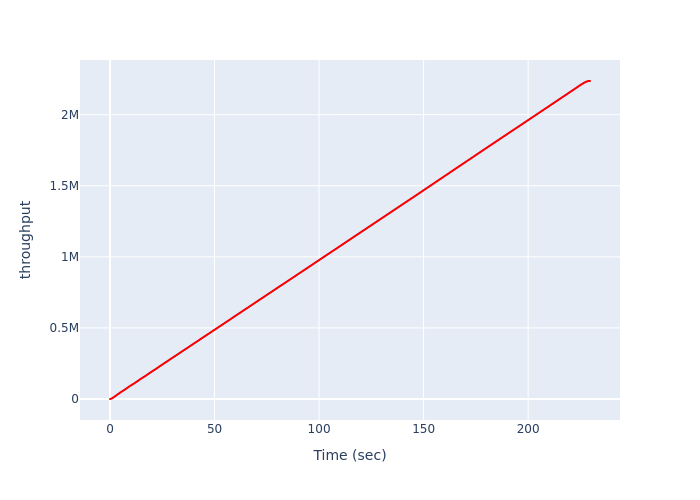

Data behind this chart, as committed beside it:
Time (sec), throughput
0.0, 0
0.01087, 1
0.05076, 28
0.09094, 79
0.1314, 153
0.1721, 249
0.2131, 366
0.2543, 503
0.2958, 659
0.3376, 833
0.3795, 1024
0.4216, 1231
0.4639, 1453
0.5063, 1690
0.5489, 1940
0.5915, 2204
0.6344, 2480
0.6773, 2768
0.7204, 3067
0.7635, 3377
0.8069, 3697
0.8502, 4027
0.8937, 4366
0.9373, 4713
0.981, 5069
1.025, 5433
1.069, 5804
1.112, 6182
1.156, 6567
1.2, 6958
1.245, 7355
1.289, 7758
1.333, 8167
1.377, 8581
1.422, 9000
1.466, 9424
1.511, 9852
1.555, 10284
1.6, 10720
1.644, 11160
1.689, 11604
1.733, 12051
1.778, 12502
1.823, 12956
1.868, 13413
1.913, 13872
1.958, 14334
2.002, 14799
2.047, 15266
2.092, 15735
2.137, 16207
2.182, 16681
2.227, 17157
2.272, 17634
2.317, 18113
2.362, 18594
2.408, 19076
2.453, 19560
2.498, 20045
2.543, 20532
... 5,025 more rows
